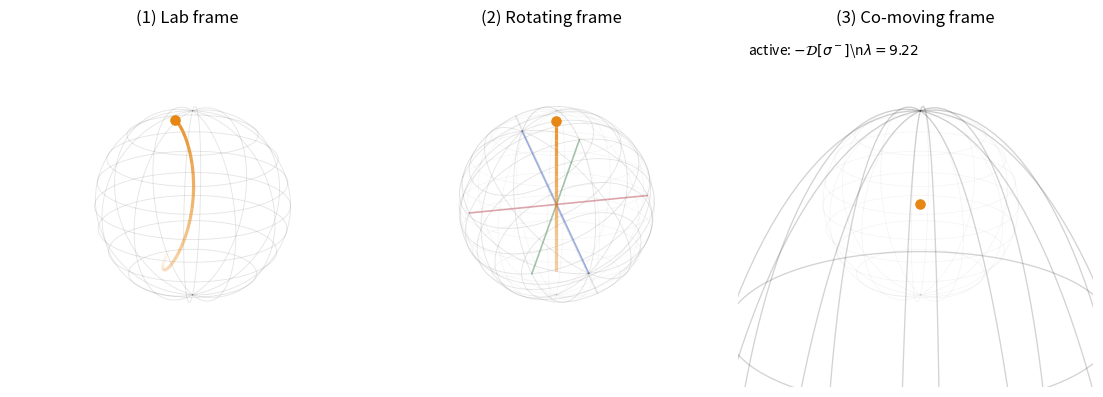

The matplotlib source for this figure:
import numpy as np
import matplotlib.pyplot as plt
from matplotlib.animation import FuncAnimation, PillowWriter
from mpl_toolkits.mplot3d.art3d import Line3DCollection

NFRAMES, FPS = 140, 20
TRAIL_FRAMES = 28
LAB_ALPHA = 0.14
GHOST_ALPHA = 0.05
TRANSFORMED_ALPHA = 0.24
ORANGE = "#E68613"
OUT = "bloch_three_frames_v8.gif"

def Ry(a):
    c,s=np.cos(a),np.sin(a); return np.array([[c,0,s],[0,1,0],[-s,0,c]])
def Rz(a):
    c,s=np.cos(a),np.sin(a); return np.array([[c,-s,0],[s,c,0],[0,0,1]])

def sphere():
    C=[]
    for z in np.linspace(-.75,.75,7):
        a=np.linspace(0,2*np.pi,90); r=np.sqrt(1-z*z)
        C.append(np.c_[r*np.cos(a), r*np.sin(a), 0*a+z])
    th=np.linspace(0,np.pi,90)
    for ph in np.linspace(0,2*np.pi,12,endpoint=False):
        C.append(np.c_[np.sin(th)*np.cos(ph),
                       np.sin(th)*np.sin(ph),
                       np.cos(th)])
    return C

S = sphere()
u = np.linspace(0,2*np.pi,NFRAMES,endpoint=False)

# large radial motion, then smaller, then larger again
env = 0.90*(0.62 + 0.38*np.cos(u))
rho = env*np.cos(3*u)
rho = np.clip(rho, -0.92, 0.92)

# smooth moving frame, with R(0)=I
Rs = np.array([Rz(1.18*q+0.22*np.sin(q)) @
               Ry(0.58*np.sin(0.85*q)) @
               Rz(0.22*np.sin(1.30*q)) for q in u])

rr = np.c_[np.zeros_like(rho), np.zeros_like(rho), rho]
rl = np.einsum("nij,nj->ni", Rs, rr)

def Eframe_one(P, r):
    eps = 1e-12
    Q = P.copy()
    if r >= 0:
        lam = 1.0/max(1.0-r, eps)
        Q[:,0] *= np.sqrt(lam)
        Q[:,1] *= np.sqrt(lam)
        Q[:,2]  = lam*Q[:,2] + (1.0-lam)
        label = r"active: $-\mathcal{D}[\sigma^-]$"
    else:
        lam = 1.0/max(1.0+r, eps)
        Q[:,0] *= np.sqrt(lam)
        Q[:,1] *= np.sqrt(lam)
        Q[:,2]  = lam*Q[:,2] + (lam-1.0)
        label = r"active: $-\mathcal{D}[\sigma^+]$"
    return Q, label, lam

def set3(L,P):
    L.set_data(P[:,0], P[:,1]); L.set_3d_properties(P[:,2])

dummy = np.array([[[0.,0.,0.],[0.,0.,0.]]])
def trail(C,P,i):
    q = P[max(0,i-TRAIL_FRAMES+1):i+1]
    if len(q) < 2:
        C.set_segments(dummy); C.set_color([(0,0,0,0)]); return
    seg = np.stack([q[:-1], q[1:]], 1)
    a = np.linspace(.04,.95,len(seg))
    rgb = np.array([230,134,19])/255
    C.set_segments(seg)
    C.set_color(np.c_[np.tile(rgb,(len(seg),1)), a])

fig=plt.figure(figsize=(11.0,3.85))
ax=[fig.add_subplot(1,3,k+1,projection="3d") for k in range(3)]
titles=["(1) Lab frame", "(2) Rotating frame", "(3) Co-moving frame"]
for A,t in zip(ax, titles):
    A.set(xlim=(-1.08,1.08), ylim=(-1.08,1.08), zlim=(-1.08,1.08))
    A.set_box_aspect((1,1,1)); A.set_axis_off(); A.view_init(20,35); A.set_title(t)

for c in S:
    ax[0].plot(*c.T, color=".30", lw=.65, alpha=LAB_ALPHA)
    ax[1].plot(*c.T, color=".25", lw=.55, alpha=GHOST_ALPHA)
    ax[2].plot(*c.T, color=".22", lw=.55, alpha=GHOST_ALPHA)

g2=[ax[1].plot([],[],[], color=".30", lw=.65, alpha=LAB_ALPHA)[0] for _ in S]
g3=[ax[2].plot([],[],[], color=".28", lw=.95, alpha=TRANSFORMED_ALPHA)[0] for _ in S]
cols=["#B23A48","#3A7D44","#3A5FCD"]
a2=[ax[1].plot([],[],[], lw=1.2, alpha=.45, color=c)[0] for c in cols]
p=[A.plot([],[],[],"o", ms=6.6, color=ORANGE)[0] for A in ax]
tr=[Line3DCollection(dummy, linewidths=2.3) for _ in range(2)]
ax[0].add_collection3d(tr[0], autolim=False)
ax[1].add_collection3d(tr[1], autolim=False)
txt=ax[2].text2D(0.03,0.97,"", transform=ax[2].transAxes, va="top", ha="left",
                 bbox=dict(facecolor="white", edgecolor="none", alpha=.88, pad=1.8))

def animate(i):
    R = Rs[i]

    p[0].set_data([rl[i,0]], [rl[i,1]])
    p[0].set_3d_properties([rl[i,2]])
    trail(tr[0], rl, i)

    for L,c in zip(g2,S): set3(L, c@R)
    for k,L in enumerate(a2):
        v=R.T[:,k]; set3(L, np.vstack((-v,v)))
    p[1].set_data([0],[0]); p[1].set_3d_properties([rho[i]])
    trail(tr[1], rr, i)

    label=""; lam=1.0
    for L,c in zip(g3,S):
        Q,label,lam = Eframe_one(c.copy(), rho[i])
        set3(L, Q)
    p[2].set_data([0],[0]); p[2].set_3d_properties([0])
    txt.set_text(label + rf"\n$\lambda={lam:.2f}$")

ani=FuncAnimation(fig, animate, frames=NFRAMES, interval=1000/FPS, blit=False)
fig.tight_layout(pad=.6)
ani.save(OUT, writer=PillowWriter(fps=FPS), dpi=125)
